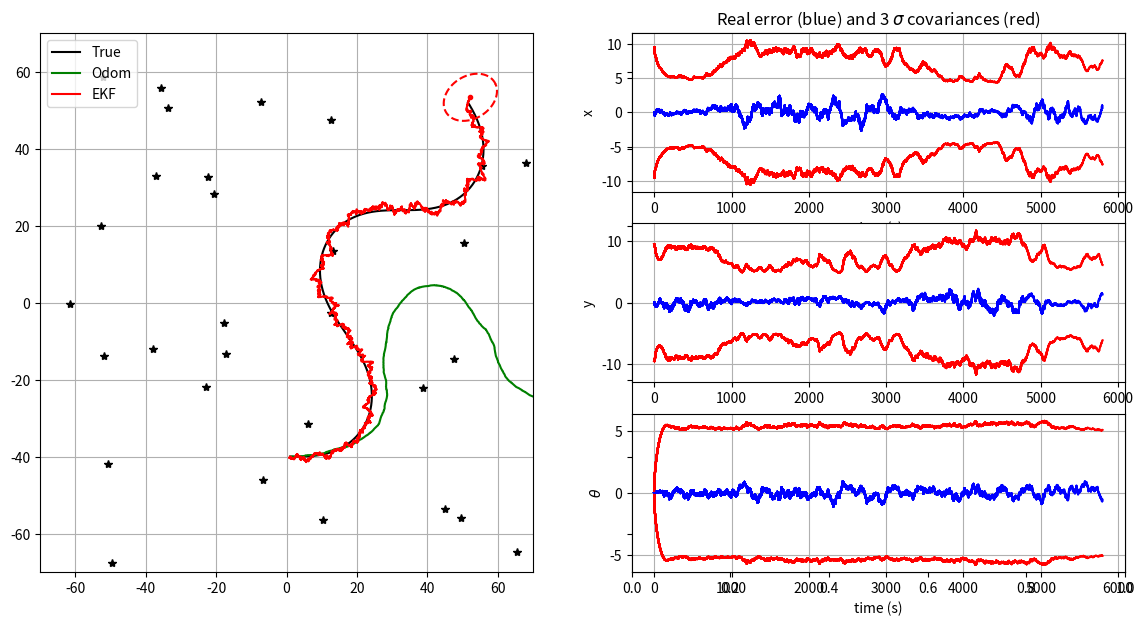

Write the Python code that produced this figure.
"""
TP Kalman filter for mobile robots localization

[redacted]
"""

from math import sin, cos, atan2, pi, sqrt
import matplotlib.pyplot as plt
import numpy as np
seed = 123456
np.random.seed(seed)

import os
try:
    os.makedirs("outputs")
except:
    pass

# ---- Simulator class (world, control and sensors) ----

class Simulation:
    def __init__(self, Tf, dt_pred, xTrue, QTrue, xOdom, Map, RTrue, dt_meas):
        self.Tf = Tf
        self.dt_pred = dt_pred
        self.nSteps = int(np.round(Tf/dt_pred))
        self.QTrue = QTrue
        self.xTrue = xTrue
        self.xOdom = xOdom
        self.Map = Map
        self.RTrue = RTrue
        self.dt_meas = dt_meas
        
    # return true control at step k
    def get_robot_control(self, k):
        # generate  sin trajectory
        u = np.array([[0, 0.025,  0.1*np.pi / 180 * sin(3*np.pi * k / self.nSteps)]]).T
        return u
    
    
    # simulate new true robot position
    def simulate_world(self, k):
        dt_pred = self.dt_pred
        u = self.get_robot_control(k)
        self.xTrue = tcomp(self.xTrue, u, dt_pred)
        self.xTrue[2, 0] = angle_wrap(self.xTrue[2, 0])
    
    
    # computes and returns noisy odometry
    def get_odometry(self, k):
        # Ensuring random repetability for given k
        np.random.seed(seed*2 + k)
        
        # Model
        dt_pred = self.dt_pred
        u = self.get_robot_control(k)
        xnow = tcomp(self.xOdom, u, dt_pred)
        uNoise = np.sqrt(self.QTrue) @ np.random.randn(3)
        uNoise = np.array([uNoise]).T
        xnow = tcomp(xnow, uNoise, dt_pred)
        self.xOdom = xnow
        u = u + dt_pred*uNoise
        return xnow, u


    # generate a noisy observation of a random feature(Modelo no linear)
    #Yt=H*Xt+Wt
    #H = measurement matrix (used to convert the state into predicted sensor observations)
    #Xt = state vector
    #Wt = noise of each of sensor observations
    def get_observation(self, k):
        # Ensuring random repetability for given k
        np.random.seed(seed*3 + k)

        # Model 
        if k*self.dt_pred % self.dt_meas == 0:
            notValidCondition = False # False: measurement valid / True: measurement not valid
            #notValidCondition = False if k < 2500 or k > 3500 else True
            if notValidCondition:
                z = None
                iFeature = None
            else:
                iFeature = np.random.randint(0, self.Map.shape[1] - 1)
                zNoise = np.sqrt(self.RTrue) @ np.random.randn(2)
                zNoise = np.array([zNoise]).T
                z = observation_model(self.xTrue, iFeature, self.Map) + zNoise.T
                z=z.T
                z[1, 0] = angle_wrap(z[1, 0])
        else:
            z = None
            iFeature = None
        return [z, iFeature]


# ---- Kalman Filter: model functions ----

# evolution model (f)
def motion_model(x, u, dt_pred):
    # xPred: La posicion actual = posicion anterior + velocidad*tiempo (diap 27 - Xk)
    # x: estimated state (x, y, heading)
    # u: control input or odometry measurement in body frame (Vx, Vy, angular rate)
    xPred=tcomp(x,u,dt_pred)
    
    return xPred

# observation model (h):  we use the state to estimate sensor measurements that represents a vector of predicted sensor measurements y
def observation_model(xVeh, iFeature, Map):
    #One landmark is randomly selected to simulate a measurement
    # xVeh: vecule state
    # iFeature: observed amer index (landmark index)
    # Map: map of all amers (2x30)
    xP=Map[:,iFeature]
    xVeh=np.squeeze(xVeh)
    z=np.array([sqrt((xP[0]-xVeh[0])**2+(xP[1]-xVeh[1])**2),atan2((xP[1]-xVeh[1]),(xP[0]-xVeh[0]))-xVeh[2]])
    return z


# ---- Kalman Filter: Jacobian functions to be completed ----

# h(x) Jacobian wrt x
def  get_obs_jac(xPred, iFeature, Map):
    # xPred: predicted state
    # iFeature: observed amer index
    # Map: map of all amers
    xP=Map[:,iFeature]
    xPred=np.squeeze(xPred)
    H=np.array([[-(xP[0]-xPred[0])/sqrt((xP[0]-xPred[0])**2+(xP[1]-xPred[1])**2), -(xP[1]-xPred[1])/sqrt((xP[0]-xPred[0])**2+(xP[1]-xPred[1])**2), 0],
                [(xP[1]-xPred[1])/((xP[0]-xPred[0])**2+(xP[1]-xPred[1])**2), -(xP[0]-xPred[0])/((xP[0]-xPred[0])**2+(xP[1]-xPred[1])**2), -1]])
    return H


# f(x,u) Jacobian wrt x
def F(x, u, dt_pred):
    # x: estimated state (x, y, heading)
    # u: control input (Vx, Vy, angular rate)
    # dt_pred: time step
    #Primera columna es la derivada del modelo Xk con respecto a x, la segnda con respecto a y y la tercera con respecto a theta
    x=np.squeeze(x)
    u=np.squeeze(u)
    Jac=np.array([[1, 0, -u[0]*sin(x[2])*dt_pred-u[1]*cos(x[2])*dt_pred],
                  [0, 1, u[0]*cos(x[2])*dt_pred-u[1]*sin(x[2])*dt_pred],
                  [0, 0, 1]])
    return Jac


# f(x,u) Jacobian wrt w (noise on the control input u)
def G(x, u, dt_pred):
    # x: estimated state (x, y, heading) in ground frame
    # u: control input (Vx, Vy, angular rate) in robot frame
    # dt_pred: time step for prediction 
    Jac=np.array([[cos(x[2])*dt_pred, -sin(x[2])*dt_pred, 0],
                  [sin(x[2])*dt_pred, cos(x[2])*dt_pred, 0],
                  [0, 0, dt_pred]])
    return Jac


# ---- Utils functions ----
# Display error ellipses
def plot_covariance_ellipse(xEst, PEst, axes, lineType):
    """
    Plot one covariance ellipse from covariance matrix
    """

    Pxy = PEst[0:2, 0:2]
    eigval, eigvec = np.linalg.eig(Pxy)

    if eigval[0] >= eigval[1]:
        bigind = 0
        smallind = 1
    else:
        bigind = 1
        smallind = 0

    if eigval[smallind] < 0:
        print('Pb with Pxy :\n', Pxy)
        exit()

    t = np.arange(0, 2 * pi + 0.1, 0.1)
    a = sqrt(eigval[bigind])
    b = sqrt(eigval[smallind])
    x = [3 * a * cos(it) for it in t]
    y = [3 * b * sin(it) for it in t]
    angle = atan2(eigvec[bigind, 1], eigvec[bigind, 0])
    rot = np.array([[cos(angle), sin(angle)],
                    [-sin(angle), cos(angle)]])
    fx = rot @ (np.array([x, y]))
    px = np.array(fx[0, :] + xEst[0, 0]).flatten()
    py = np.array(fx[1, :] + xEst[1, 0]).flatten()
    axes.plot(px, py, lineType)


# fit angle between -pi and pi
def angle_wrap(a):
    if (a > np.pi):
        a = a - 2 * pi
    elif (a < -np.pi):
        a = a + 2 * pi
    return a


# composes two transformations
def tcomp(tab, tbc, dt):
    assert tab.ndim == 2 # eg: robot state [x, y, heading]
    assert tbc.ndim == 2 # eg: robot control [Vx, Vy, angle rate]
    #dt : time-step (s)

    angle = tab[2, 0] + dt * tbc[2, 0] # angular integration by Euler

    angle = angle_wrap(angle)
    s = sin(tab[2, 0])
    c = cos(tab[2, 0])
    position = tab[0:2] + dt * np.array([[c, -s], [s, c]]) @ tbc[0:2] # position integration by Euler
    out = np.vstack((position, angle))

    return out


# =============================================================================
# Main Program
# =============================================================================

# Init displays
show_animation = True
save = False

f, (ax1, ax2) = plt.subplots(1, 2, sharey=True, figsize=(14, 7))
ax3 = plt.subplot(3, 2, 2)
ax4 = plt.subplot(3, 2, 4)
ax5 = plt.subplot(3, 2, 6)

# ---- General variables ----

# Simulation time
Tf = 6000       # final time (s)
dt_pred = 1     # Time between two dynamical predictions (s)
dt_meas = 1    # Time between two measurement updates (s)

# Location of landmarks
nLandmarks = 30
Map = 140*(np.random.rand(2, nLandmarks) - 1/2)

# True covariance of errors used for simulating robot movements
# Datos reales a los cuales el filtro de kalman no tiene acceso
QTrue = np.diag([0.01, 0.01, 1*pi/180]) ** 2
RTrue = np.diag([5.0, 6*pi/180]) ** 2

# Modeled errors used in the Kalman filter process
# Datos que tiene acceso el filtro de kalman
QEst = 100*np.eye(3, 3) @ QTrue
REst = 10*np.eye(2, 2) @ RTrue

# initial conditions
xTrue = np.array([[1, -40, -pi/2]]).T
xOdom = xTrue
xEst = xTrue
print("Initial state: ", xEst)
PEst = 10 * np.diag([1, 1, (1*pi/180)**2])

# Init history matrixes
hxEst = xEst
hxTrue = xTrue
hxOdom = xOdom
hxError = np.abs(xEst-xTrue)  # pose error
hxVar = np.sqrt(np.diag(PEst).reshape(3, 1))  # state std dev
htime = [0]

# Simulation environment
simulation = Simulation(Tf, dt_pred, xTrue, QTrue, xOdom, Map, RTrue, dt_meas)

# Temporal loop
for k in range(1, simulation.nSteps):
        
    # Simulate robot motion
    simulation.simulate_world(k)

    # Get odometry measurements
    xOdom, u_tilde = simulation.get_odometry(k)

    # Kalman prediction
    xPred = motion_model(xEst,u_tilde,dt_pred)  # function f
    Fmat=F(xEst,u_tilde,dt_pred)
    Gmat=G(xEst,u_tilde,dt_pred)
    PPred = (np.dot(Fmat,np.dot(PEst,Fmat.T)))+np.dot(Gmat,np.dot(QEst,Gmat.T))

    if k==1 or k % 1000 == 0 :
        print("Iteration: ", k)


    # Get random landmark observation
    [z, iFeature] = simulation.get_observation(k) #z: actual readings from the sensors (Yt)

    if z is not None:
    #if False:
        # Predict observation
        zPred = observation_model(xPred, iFeature, Map) # predicted sensor measurements given the predicted state estimate 
        zPred=zPred.reshape(2,1)

        # get observation Jacobian
        H = get_obs_jac(xPred, iFeature, Map)

        only = "range"

        if only == 'range':
            Innov=z[0]-zPred[0]   
            #Innov = angle_wrap(Innov)
            Innov=np.squeeze(Innov)
            if k == 1:
                #Innov 1x1, z 2x1, zPred 2x1
                print("innov : ",Innov,Innov.shape, " y : ",z,z.shape, " yp : ",zPred,zPred.shape)
            H = H[0, :]
            H=np.array([H])
            S = REst[0,0]+np.dot(H,np.dot(PPred,H.T))
            K = np.dot(PPred,np.dot(H.T,1/S))

        elif only == 'angle':
            Innov=z[1]-zPred[1]   
            Innov = angle_wrap(Innov)
            Innov=np.squeeze(Innov)
            H = H[1, :]
            H=np.array([H])
            S = REst[1,1]+np.dot(H,np.dot(PPred,H.T))
            K = np.dot(PPred,np.dot(H.T,1/S))

        else:
            # compute Kalman gain - with dir and distance
            Innov = z-zPred   # observation error (innovation)
            Innov[1, 0] = angle_wrap(Innov[1, 0])
            if k == 1:
                #Innov 2x1, z 2x1, zPred 2x1
                print("innov : ",Innov,Innov.shape, " y : ",z,z.shape, " yp : ",zPred,zPred.shape)
            S = REst + np.dot(H,np.dot(PPred,H.T))
            K = np.dot(PPred,np.dot(H.T,np.linalg.inv(S)))

        # Compute Kalman gain to use only distance 
#        Innov =        # observation error (innovation)
#        H = #...................
#        S = #...................
#        K = #...................

        # Compute Kalman gain to use only direction
#        Innov = #...................       # observation error (innovation)
#        Innov[1, 0] = angle_wrap(Innov[1, 0])
#        H = #...................           # observation error (innovation)
#        S = #...................
#        K = #...................
        
        # perform kalman update
        xEst = xPred + np.dot(K,Innov)
        xEst[2, 0] = angle_wrap(xEst[2, 0])

        PEst = np.dot(np.eye(3)-np.dot(K,H),PPred)
        
        
        PEst = 0.5 * (PEst + PEst.T)  # ensure symetry
        
    else:
        # there was no observation available
        xEst = xPred
        PEst = PPred

    # store data history
    hxTrue = np.hstack((hxTrue, simulation.xTrue))
    hxOdom = np.hstack((hxOdom, simulation.xOdom))
    hxEst = np.hstack((hxEst, xEst))
    err = xEst - simulation.xTrue
    err[2, 0] = angle_wrap(err[2, 0])
    hxError = np.hstack((hxError, err))
    hxVar = np.hstack((hxVar, np.sqrt(np.diag(PEst).reshape(3, 1))))
    htime.append(k*simulation.dt_pred)
    
    # plot every 15 updates
    if show_animation and k*simulation.dt_pred % 200 == 0:
        # for stopping simulation with the esc key.
        plt.gcf().canvas.mpl_connect('key_release_event',
                    lambda event: [exit(0) if event.key == 'escape' else None])

        ax1.cla()
        
        times = np.stack(htime)
        
        # Plot true landmark and trajectory
        ax1.plot(Map[0, :], Map[1, :], "*k")
        ax1.plot(hxTrue[0, :], hxTrue[1, :], "-k", label="True")

        # Plot odometry trajectory
        ax1.plot(hxOdom[0, :], hxOdom[1, :], "-g", label="Odom")

        # Plot estimated trajectory an pose covariance
        ax1.plot(hxEst[0, :], hxEst[1, :], "-r", label="EKF")
        ax1.plot(xEst[0], xEst[1], ".r")
        plot_covariance_ellipse(xEst,
                                PEst, ax1, "--r")

        ax1.axis([-70, 70, -70, 70])
        ax1.grid(True)
        ax1.legend()
        
        # plot errors curves
        ax3.plot(times, hxError[0, :], 'b')
        ax3.plot(times, 3.0 * hxVar[0, :], 'r')
        ax3.plot(times, -3.0 * hxVar[0, :], 'r')
        ax3.grid(True)
        ax3.set_ylabel('x')
        ax3.set_xlabel('time (s)')
        ax3.set_title('Real error (blue) and 3 $\sigma$ covariances (red)')
        
        ax4.plot(times, hxError[1, :], 'b')
        ax4.plot(times, 3.0 * hxVar[1, :], 'r')
        ax4.plot(times, -3.0 * hxVar[1, :], 'r')
        ax4.grid(True)
        ax4.set_ylabel('y')
        ax5.set_xlabel('time (s)')

        ax5.plot(times, hxError[2, :], 'b')
        ax5.plot(times, 3.0 * hxVar[2, :], 'r')
        ax5.plot(times, -3.0 * hxVar[2, :], 'r')
        ax5.grid(True)
        ax5.set_ylabel(r"$\theta$")
        ax5.set_xlabel('time (s)')
        
        if save: plt.savefig(r'outputs/EKF_' + str(k) + '.png')
#        plt.pause(0.001)

plt.savefig('EKFLocalization.png')
print("Press Q in figure to finish...")
plt.show()

